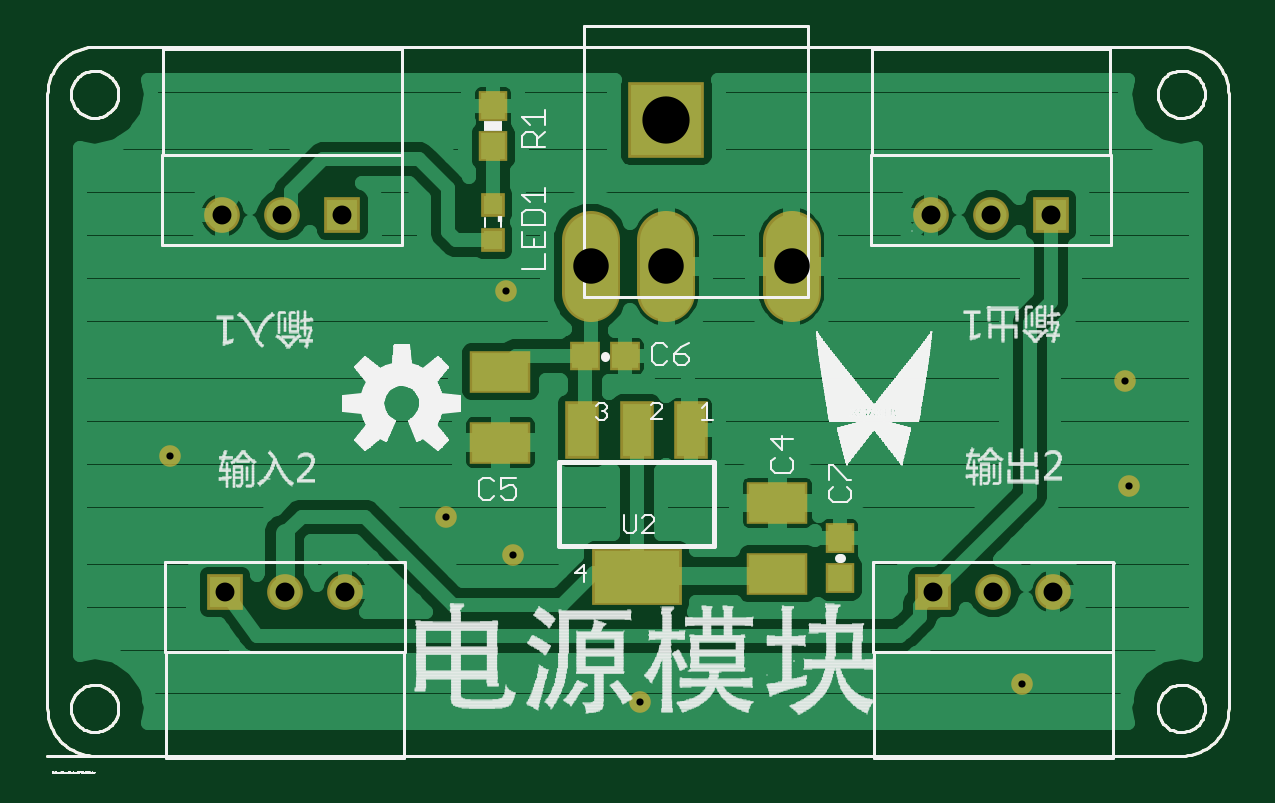
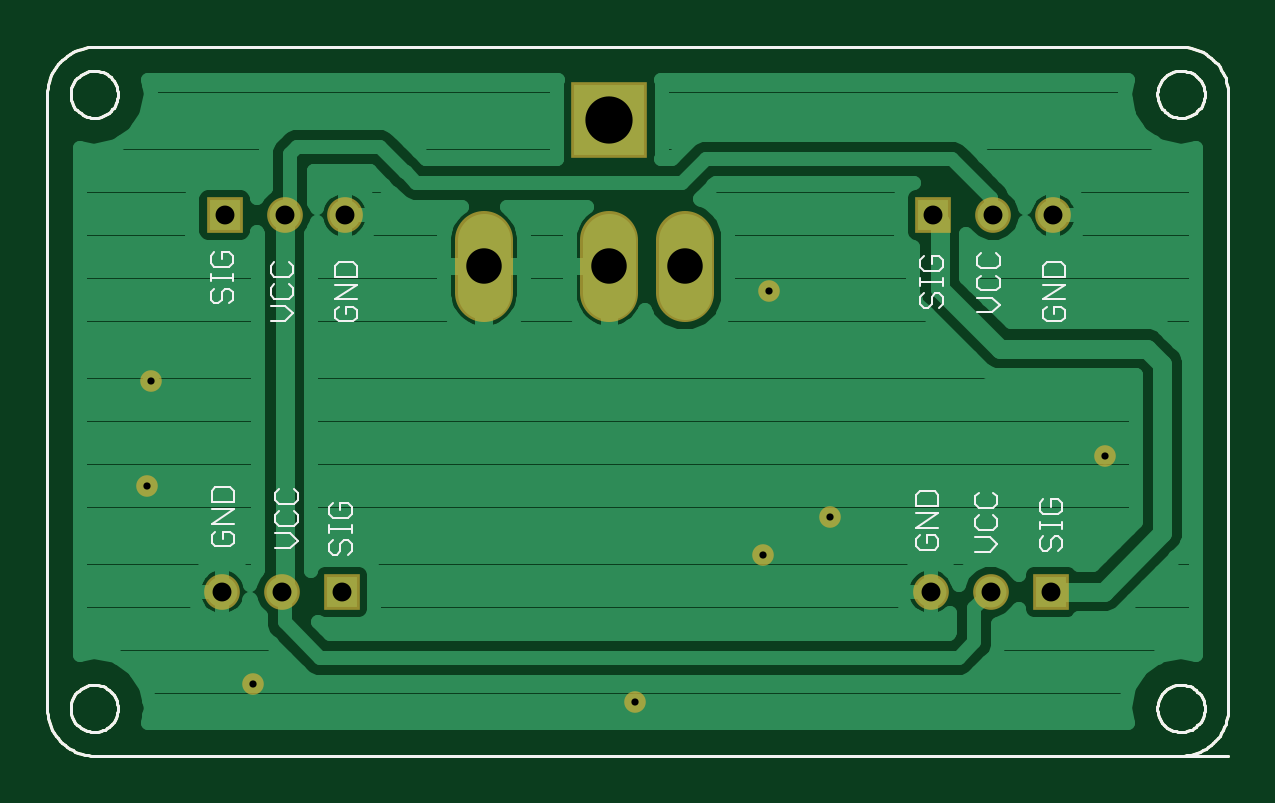
Circuit board: 7 layer files. Board 50.0 x 30.0 mm.
- top_copper: Eagle_Power.cmp (34127 bytes)
- drill: Eagle_Power.drd (355 bytes)
- top_silk: Eagle_Power.plc (242338 bytes)
- bottom_silk: Eagle_Power.pls (12831 bytes)
- bottom_copper: Eagle_Power.sol (24890 bytes)
- top_mask: Eagle_Power.stc (8091 bytes)
- bottom_mask: Eagle_Power.sts (7594 bytes)

=== top_copper: Eagle_Power.cmp (34127 bytes, source omitted) ===
=== drill: Eagle_Power.drd ===
%
M48
M72
T01C0.0120
T02C0.0315
T03C0.0591
T04C0.0787
%
T01
X17420Y2149
X19190Y5449
X19130Y7199
X11050Y1849
X8930Y4299
X7810Y4929
X3220Y5949
X8820Y8699
T02
X17938Y3679
X16938Y3679
X15938Y3679
X6127Y3679
X5127Y3679
X4127Y3679
X4087Y9958
X5087Y9958
X6087Y9958
X15898Y9958
X16898Y9958
X17898Y9958
T03
X13572Y9102
X11485Y9102
X10225Y9102
T04
X11485Y11543
M30

=== top_silk: Eagle_Power.plc (242338 bytes, source omitted) ===
=== bottom_silk: Eagle_Power.pls (12831 bytes, source omitted) ===
=== bottom_copper: Eagle_Power.sol (24890 bytes, source omitted) ===
=== top_mask: Eagle_Power.stc (8091 bytes, source omitted) ===
=== bottom_mask: Eagle_Power.sts (7594 bytes, source omitted) ===
